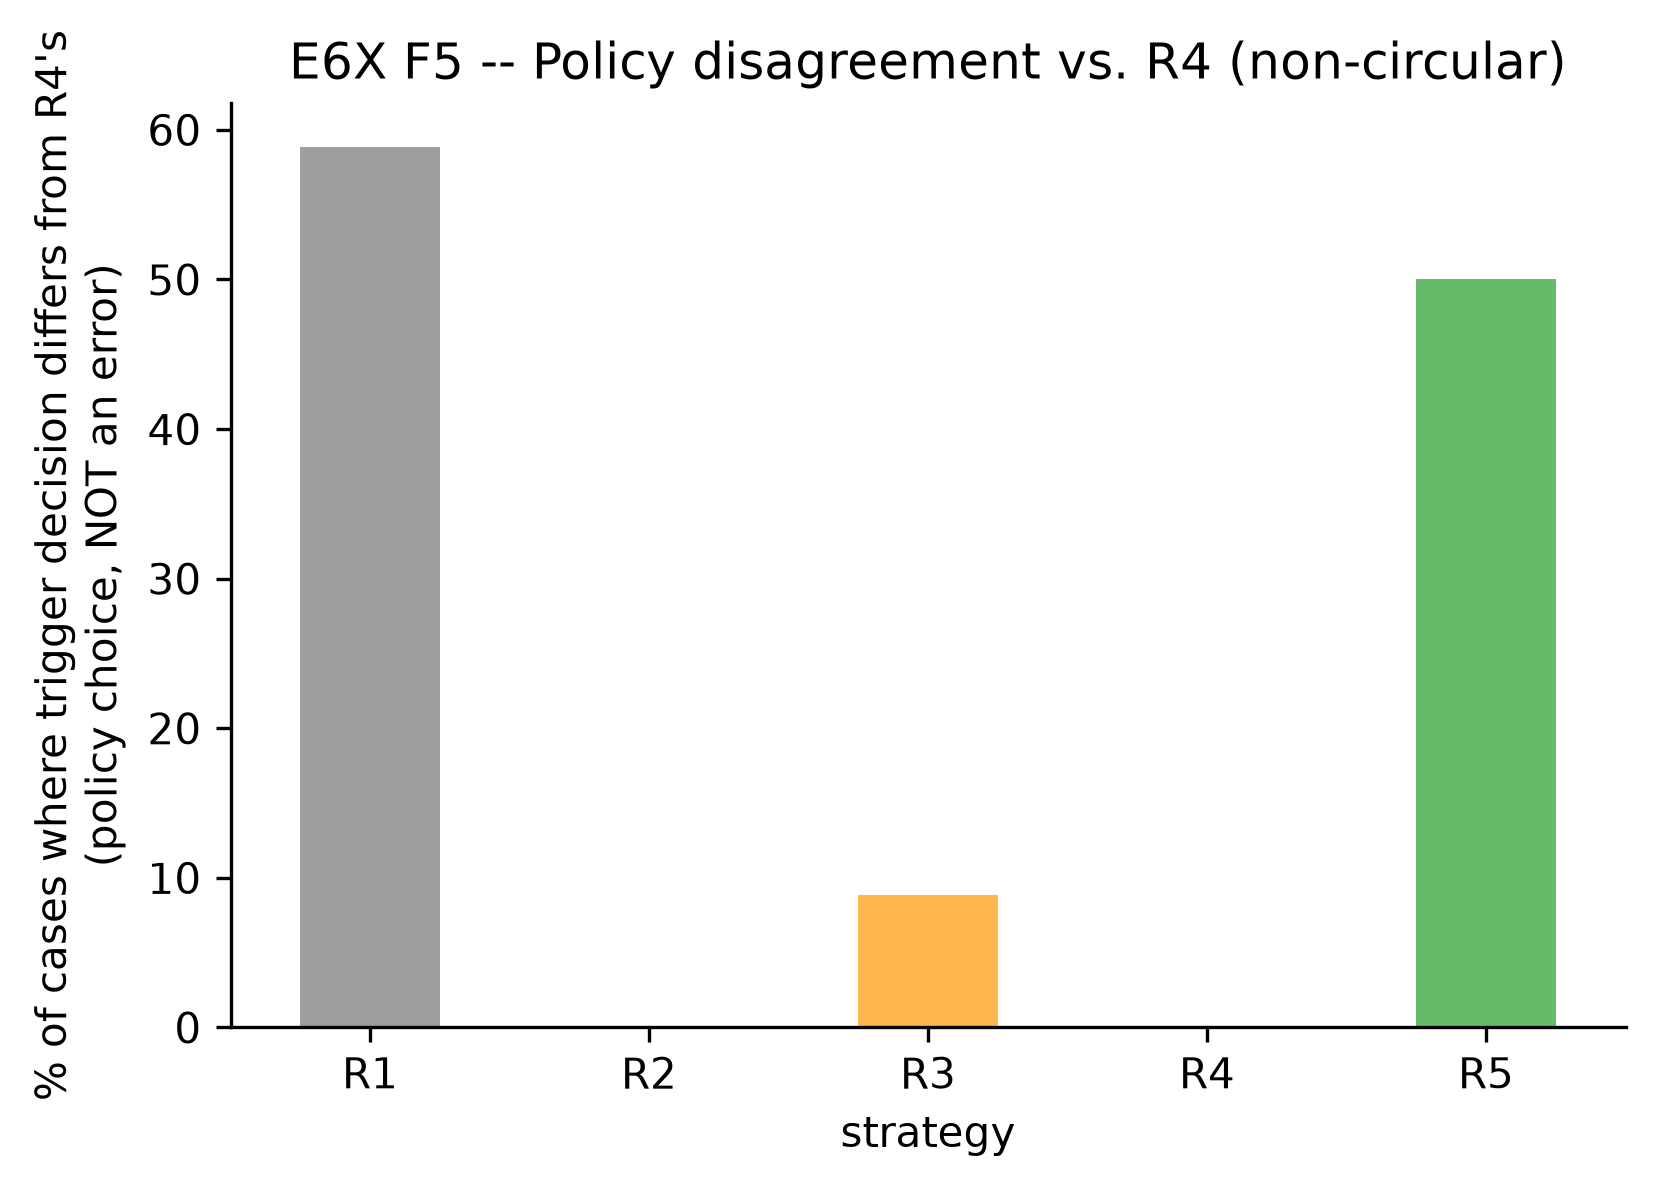

The file beside this chart, header and first rows:
strategy, policy_disagreement_vs_r4_pct
R1, 58.82
R2, 0.0
R3, 8.824
R4, 0.0
R5, 50.0
